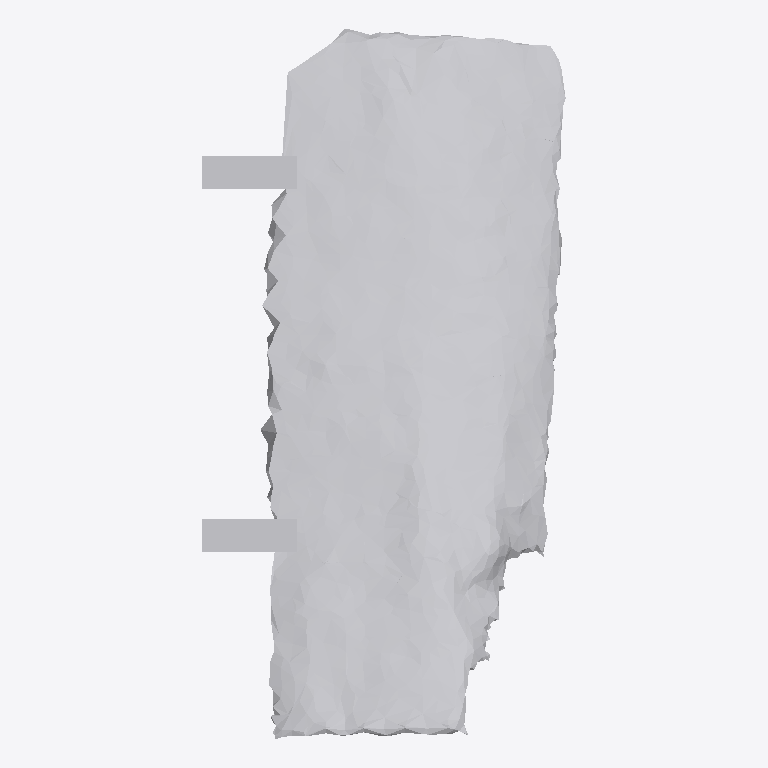
Plan cut of the same IFC building model at storey 'Ground Floor' (level 0.00 m, cut at 1.40 m), seen from above with north up, elements coloured by IFC class: 1 other element (light grey). No cut surface shows.
Extent 0.402 m × 0.787 m × 0.419 m (x, y, z). Storeys (1): Ground Floor at 0.00 m. Elements (1): 1 IfcFurniture.

HEADER;
FILE_DESCRIPTION(('ViewDefinition [CoordinationView]'),'2;1');
FILE_NAME('','2026-07-12T06:52:40',(''),(''),'IfcOpenShell 0.8.0','IfcOpenShell 0.8.0','');
FILE_SCHEMA(('IFC4'));
ENDSEC;
DATA;
#17=IFCPROJECT('2ujQ47Xs1BIANDlSF_SXjD',#5,'Office Project',$,$,$,$,(#15),#10);
#20=IFCSITE('1tqM_Z3En1T8iKNPo7NCUz',#5,'Site',$,$,#19,$,$,.ELEMENT.,$,$,$,$,$);
#22=IFCBUILDING('0akARNtCbDqPukhceUvZ4G',#5,'Building',$,$,#21,$,$,.ELEMENT.,$,$,$);
#24=IFCBUILDINGSTOREY('2jFqc1O7r679WtGfTdxSFw',#5,'Ground Floor',$,$,#23,$,$,.ELEMENT.,0.0);
#35=IFCFURNITURE('20kGqR8M5BTecHOLqHOPU9',#5,'list04_stool',$,$,#34,#31,$,$);
ENDSEC;
